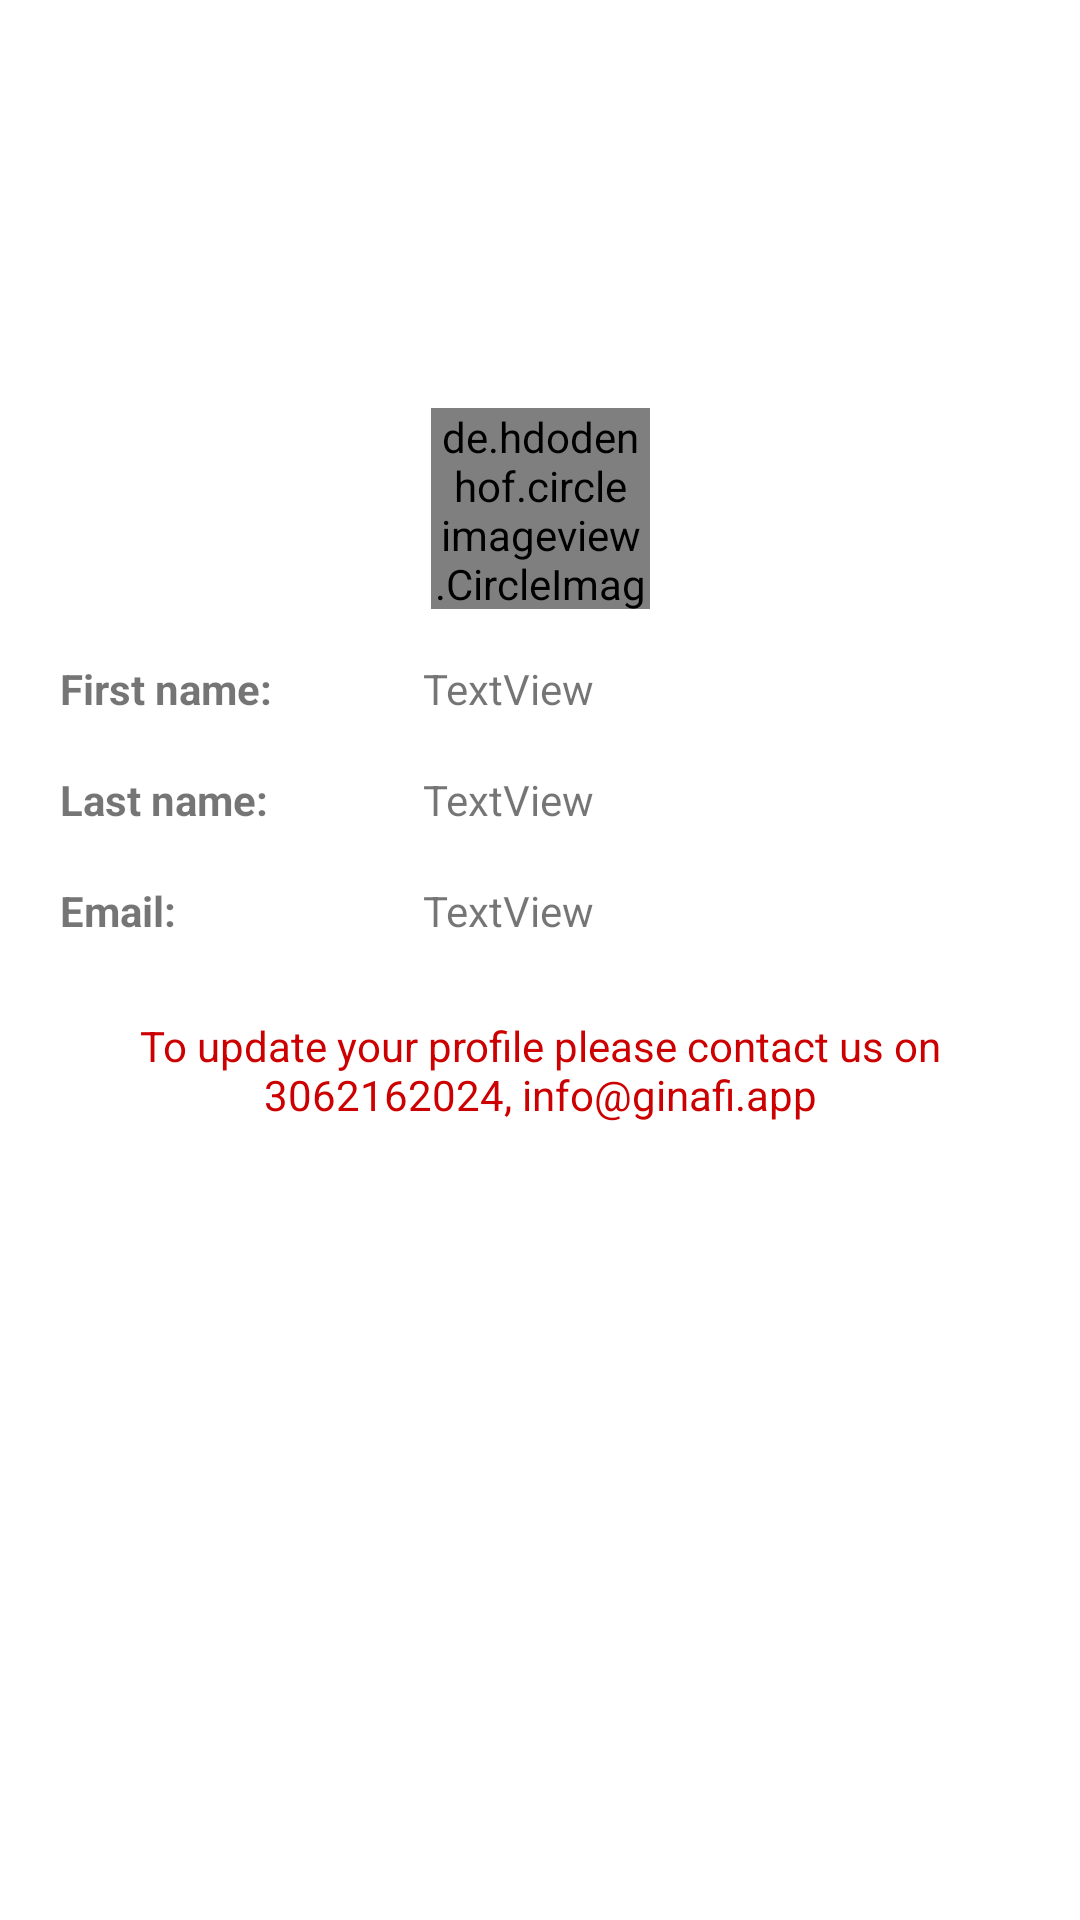

Write the Android layout XML for this screen, with the resource values it uses.
<!-- AndroidManifest.xml: application theme Theme.SavingsApp -->
<!-- res/layout/fragment_profile.xml -->
<?xml version="1.0" encoding="utf-8"?>
<ScrollView
    xmlns:android="http://schemas.android.com/apk/res/android"
    xmlns:app="http://schemas.android.com/apk/res-auto"
    xmlns:tools="http://schemas.android.com/tools"
    android:background="@color/white"
    android:padding="20dp"
    tools:context=".HomeActivity"
    android:layout_width="fill_parent"
    android:fillViewport="true"
    android:layout_height="match_parent">
    <androidx.constraintlayout.widget.ConstraintLayout
        android:id="@+id/main"
        android:layout_width="match_parent"
        android:layout_height="match_parent">

        <androidx.constraintlayout.widget.ConstraintLayout
            android:id="@+id/constraintLayout7"
            android:layout_width="match_parent"
            android:layout_height="80dp"
            android:layout_marginTop="108dp"
            app:layout_constraintTop_toTopOf="parent"
            tools:layout_editor_absoluteX="0dp">

            <de.hdodenhof.circleimageview.CircleImageView
                android:id="@+id/photo"
                android:layout_width="73dp"
                android:layout_height="67dp"
                android:layout_marginTop="8dp"
                android:src="@drawable/dummy_user"
                app:layout_constraintEnd_toEndOf="parent"
                app:layout_constraintStart_toStartOf="parent"
                app:layout_constraintTop_toTopOf="parent"
                app:strokeColor="@color/purple_500"
                app:strokeWidth="1dp" />

        </androidx.constraintlayout.widget.ConstraintLayout>

        <LinearLayout
            android:id="@+id/linearLayout"
            android:layout_width="match_parent"
            android:layout_height="25dp"
            android:layout_marginTop="12dp"
            android:orientation="horizontal"
            app:layout_constraintTop_toBottomOf="@+id/constraintLayout7"
            tools:layout_editor_absoluteX="0dp">

            <TextView
                android:id="@+id/first_name_label"
                android:layout_width="50dp"
                android:layout_height="wrap_content"
                android:textStyle="bold"
                android:layout_weight="1"

                android:text="First name:" />

            <TextView
                android:id="@+id/first_name"
                android:layout_width="wrap_content"
                android:layout_height="wrap_content"
                android:layout_weight="2"
                android:text="TextView" />
        </LinearLayout>

        <LinearLayout
            android:id="@+id/linearLayout2"
            android:layout_width="match_parent"
            android:layout_height="25dp"
            android:layout_marginTop="12dp"
            android:orientation="horizontal"
            app:layout_constraintTop_toBottomOf="@+id/linearLayout"
            tools:layout_editor_absoluteX="0dp">

            <TextView
                android:id="@+id/last_name_label"
                android:layout_width="50dp"
                android:layout_height="wrap_content"
                android:layout_weight="1"
                android:textStyle="bold"
                android:text="Last name:" />

            <TextView
                android:id="@+id/last_name"
                android:layout_width="wrap_content"
                android:layout_height="wrap_content"
                android:layout_weight="2"
                android:text="TextView" />
        </LinearLayout>

        <LinearLayout
            android:id="@+id/linearLayout4"
            android:layout_width="match_parent"
            android:layout_height="25dp"
            android:layout_marginTop="12dp"
            android:orientation="horizontal"
            app:layout_constraintTop_toBottomOf="@+id/linearLayout2"
            tools:layout_editor_absoluteX="0dp">

            <TextView
                android:id="@+id/email_label"
                android:layout_width="50dp"
                android:layout_height="wrap_content"
                android:layout_weight="1"
                android:text="Email:"
                android:textStyle="bold" />

            <TextView
                android:id="@+id/email"
                android:layout_width="wrap_content"
                android:layout_height="wrap_content"
                android:layout_weight="2"
                android:text="TextView" />
        </LinearLayout>

        <TextView
            android:id="@+id/textView10"
            android:layout_width="wrap_content"
            android:layout_height="wrap_content"
            android:layout_marginTop="20dp"
            android:text="@string/contact_text"
            android:textColor="@color/red"
            android:textAlignment="center"
            android:textSize="14sp"
            app:layout_constraintEnd_toEndOf="parent"
            app:layout_constraintHorizontal_bias="0.498"
            app:layout_constraintStart_toStartOf="parent"
            app:layout_constraintTop_toBottomOf="@+id/linearLayout4" />

    </androidx.constraintlayout.widget.ConstraintLayout>
</ScrollView>
<!-- resources referenced by this layout -->
<resources>
  <color name="purple_500">#FF6200EE</color>
  <color name="red">#ffcc0000</color>
  <color name="white">#FFFFFFFF</color>
  <string name="contact_text">To update your profile please contact us on 3062162024, info@ginafi.app</string>
  <style name="Theme.SavingsApp" parent="Theme.MaterialComponents.Light.NoActionBar" />
</resources>
